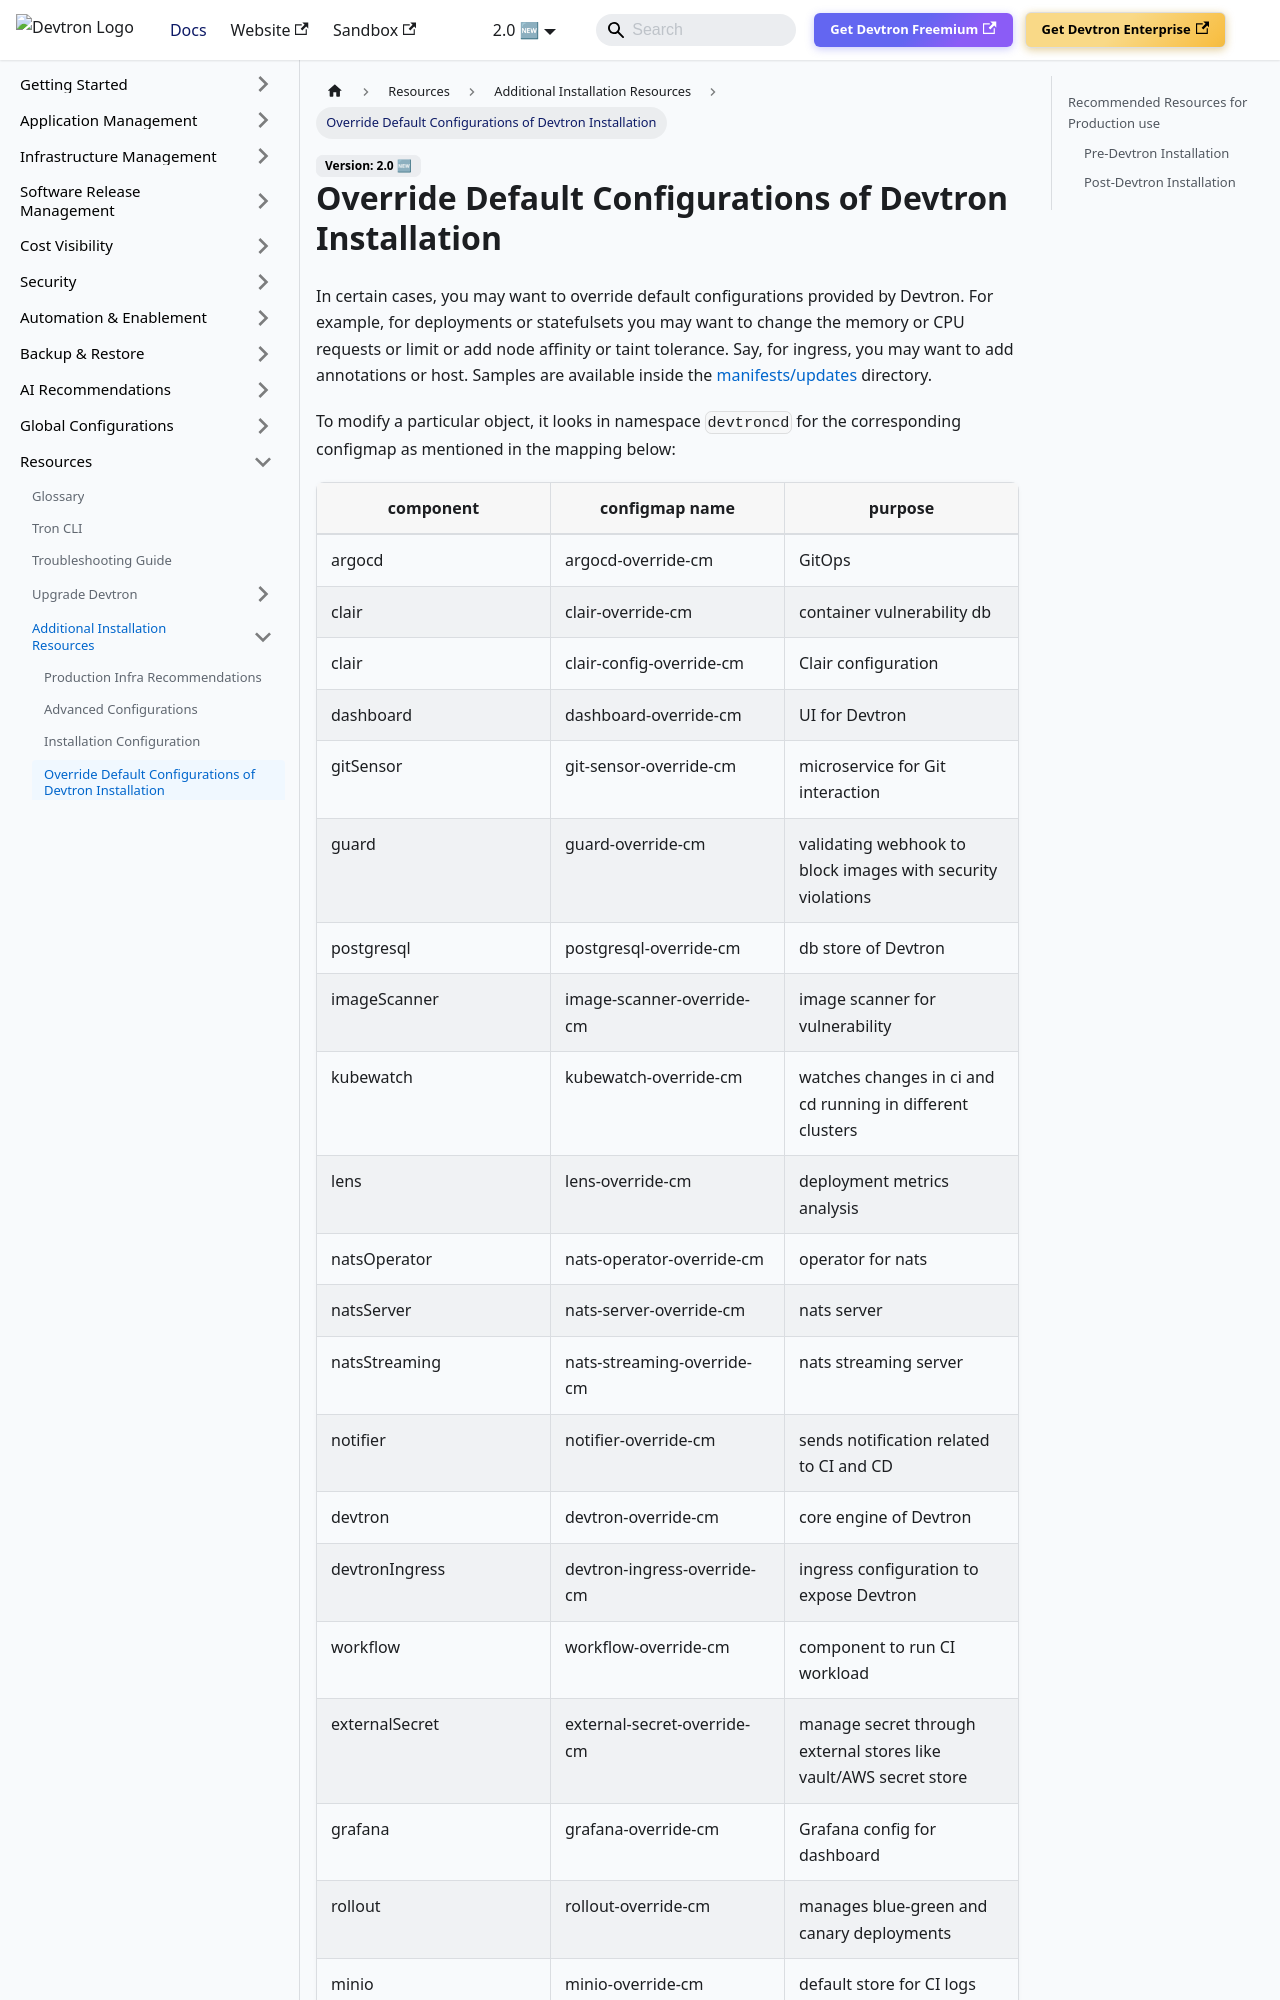

repository: devtron-labs/devtron-documentation · page: docs/setup/install/override-default-devtron-installation-configs.html · generator: docusaurus

# Override Default Configurations of Devtron Installation
 
In certain cases, you may want to override default configurations provided by Devtron. For example, for deployments or statefulsets you may want to change the memory or CPU requests or limit or add node affinity or taint tolerance. Say, for ingress, you may want to add annotations or host. Samples are available inside the [manifests/updates](https://github.com/devtron-labs/devtron/tree/main/manifests/updates) directory.
 
To modify a particular object, it looks in namespace `devtroncd` for the corresponding configmap as mentioned in the mapping below:
 
|component| configmap name| purpose|
|-|-|-|
|argocd| argocd-override-cm| GitOps |
|clair|clair-override-cm| container vulnerability db|
|clair| clair-config-override-cm| Clair configuration|
|dashboard| dashboard-override-cm| UI for Devtron|
|gitSensor| git-sensor-override-cm| microservice for Git interaction|
|guard| guard-override-cm| validating webhook to block images with security violations|
|postgresql| postgresql-override-cm| db store of Devtron|
|imageScanner| image-scanner-override-cm| image scanner for vulnerability|
|kubewatch| kubewatch-override-cm| watches changes in ci and cd running in different clusters|
|lens| lens-override-cm| deployment metrics analysis|
|natsOperator| nats-operator-override-cm| operator for nats|
|natsServer| nats-server-override-cm| nats server|
|natsStreaming| nats-streaming-override-cm| nats streaming server|
|notifier| notifier-override-cm| sends notification related to CI and CD |
|devtron| devtron-override-cm| core engine of Devtron|
|devtronIngress| devtron-ingress-override-cm| ingress configuration to expose Devtron|
|workflow| workflow-override-cm| component to run CI workload|
|externalSecret| external-secret-override-cm| manage secret through external stores like vault/AWS secret store|
|grafana| grafana-override-cm| Grafana config for dashboard|
|rollout| rollout-override-cm| manages blue-green and canary deployments|
|minio| minio-override-cm| default store for CI logs and image cache|
|minioStorage| minio-storage-override-cm| db config for minio|
 
Let's take an example to understand how to override specific values. Say, you want to override annotations and host in the ingress, i.e., you want to change devtronIngress, copy the file [devtron-ingress-
